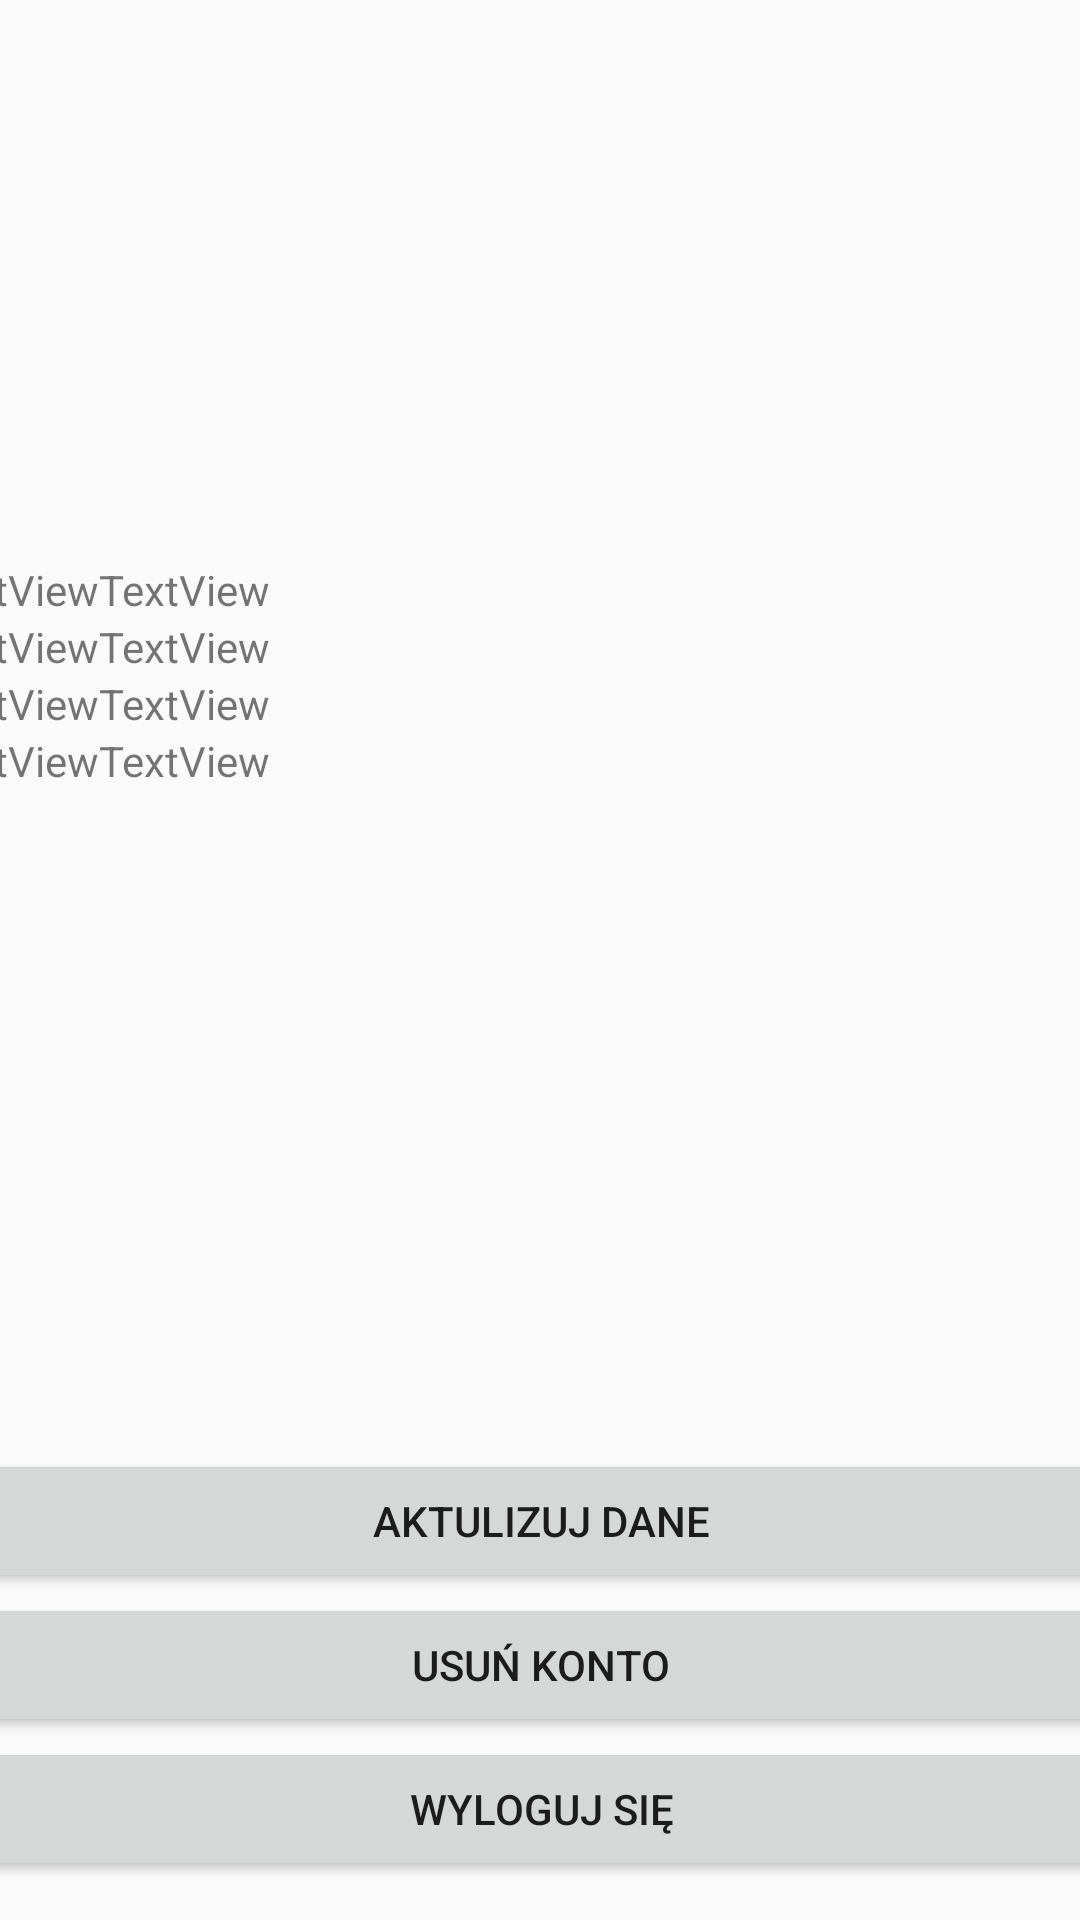

Here is an Android app screen rendered from its layout file. Give the layout XML and the strings, colors and styles it references.
<!-- AndroidManifest.xml: application theme AppTheme -->
<!-- res/layout/fragment_moje_konto.xml -->
<?xml version="1.0" encoding="utf-8"?>
    <androidx.constraintlayout.widget.ConstraintLayout
    xmlns:android="http://schemas.android.com/apk/res/android"
        xmlns:app="http://schemas.android.com/apk/res-auto"
        xmlns:tools="http://schemas.android.com/tools"
    android:layout_width="match_parent"
    android:layout_height="match_parent"
    tools:context=".MojeKontoFragment">

    <LinearLayout
        android:id="@+id/linearLayout2"
        android:layout_width="408dp"
        android:layout_height="157dp"
        android:orientation="vertical"
        app:layout_constraintBottom_toBottomOf="parent"
        app:layout_constraintEnd_toEndOf="parent"
        app:layout_constraintStart_toStartOf="parent">

        <Button
            android:id="@+id/buttonAktulizowaniedanych"
            android:layout_width="match_parent"
            android:layout_height="wrap_content"
            android:text="@string/aktulizowaniedanych" />

        <Button
            android:id="@+id/button_Usuwanie_konta"
            android:layout_width="match_parent"
            android:layout_height="wrap_content"
            android:text="@string/usuwaniekonta" />

        <Button
            android:id="@+id/button_Wylogowanie"
            android:layout_width="match_parent"
            android:layout_height="wrap_content"
            android:text="@string/wylogowanie" />
    </LinearLayout>

    <TableLayout
        android:id="@+id/tableLayout"
        android:layout_width="409dp"
        android:layout_height="296dp"
        app:layout_constraintBottom_toTopOf="@+id/linearLayout2"
        app:layout_constraintEnd_toEndOf="parent"
        app:layout_constraintStart_toStartOf="parent">

        <TableRow
            android:layout_width="match_parent"
            android:layout_height="match_parent" >

            <TextView
                android:id="@+id/textView5"
                android:layout_width="wrap_content"
                android:layout_height="wrap_content"
                android:text="TextView" />

            <TextView
                android:id="@+id/textView4"
                android:layout_width="wrap_content"
                android:layout_height="wrap_content"
                android:text="TextView" />
        </TableRow>

        <TableRow
            android:layout_width="match_parent"
            android:layout_height="match_parent" >

            <TextView
                android:id="@+id/textView12"
                android:layout_width="wrap_content"
                android:layout_height="wrap_content"
                android:text="TextView" />

            <TextView
                android:id="@+id/textView13"
                android:layout_width="wrap_content"
                android:layout_height="wrap_content"
                android:text="TextView" />
        </TableRow>

        <TableRow
            android:layout_width="match_parent"
            android:layout_height="match_parent" >

            <TextView
                android:id="@+id/textView14"
                android:layout_width="wrap_content"
                android:layout_height="wrap_content"
                android:text="TextView" />

            <TextView
                android:id="@+id/textView15"
                android:layout_width="wrap_content"
                android:layout_height="wrap_content"
                android:text="TextView" />
        </TableRow>

        <TableRow
            android:layout_width="match_parent"
            android:layout_height="match_parent" >

            <TextView
                android:id="@+id/textView16"
                android:layout_width="wrap_content"
                android:layout_height="wrap_content"
                android:text="TextView" />

            <TextView
                android:id="@+id/textView17"
                android:layout_width="wrap_content"
                android:layout_height="wrap_content"
                android:text="TextView" />
        </TableRow>
    </TableLayout>

    <LinearLayout
        android:layout_width="181dp"
        android:layout_height="140dp"
        android:orientation="horizontal"
        app:layout_constraintBottom_toTopOf="@+id/tableLayout"
        app:layout_constraintEnd_toEndOf="parent"
        app:layout_constraintStart_toStartOf="parent"
        app:layout_constraintTop_toTopOf="parent">

        <ImageView
            android:id="@+id/imageView"
            android:layout_width="0dp"
            android:layout_height="match_parent"
            android:layout_weight="1"
            android:contentDescription="@string/imgDescriptionLogo"
            tools:src="@drawable/img" />
    </LinearLayout>

</androidx.constraintlayout.widget.ConstraintLayout>
<!-- resources referenced by this layout -->
<resources>
  <!-- drawable img: png bitmap (drawable, 30736 bytes) -->
  <string name="aktulizowaniedanych">Aktulizuj dane</string>
  <string name="imgDescriptionLogo">opis zdjęcia</string>
  <string name="usuwaniekonta">Usuń konto </string>
  <string name="wylogowanie">Wyloguj się</string>
  <style name="AppTheme" parent="Theme.AppCompat.DayNight.NoActionBar">
  
  
  
  
  
  
  
  
  
  
  
  
          
  
      </style>
</resources>
